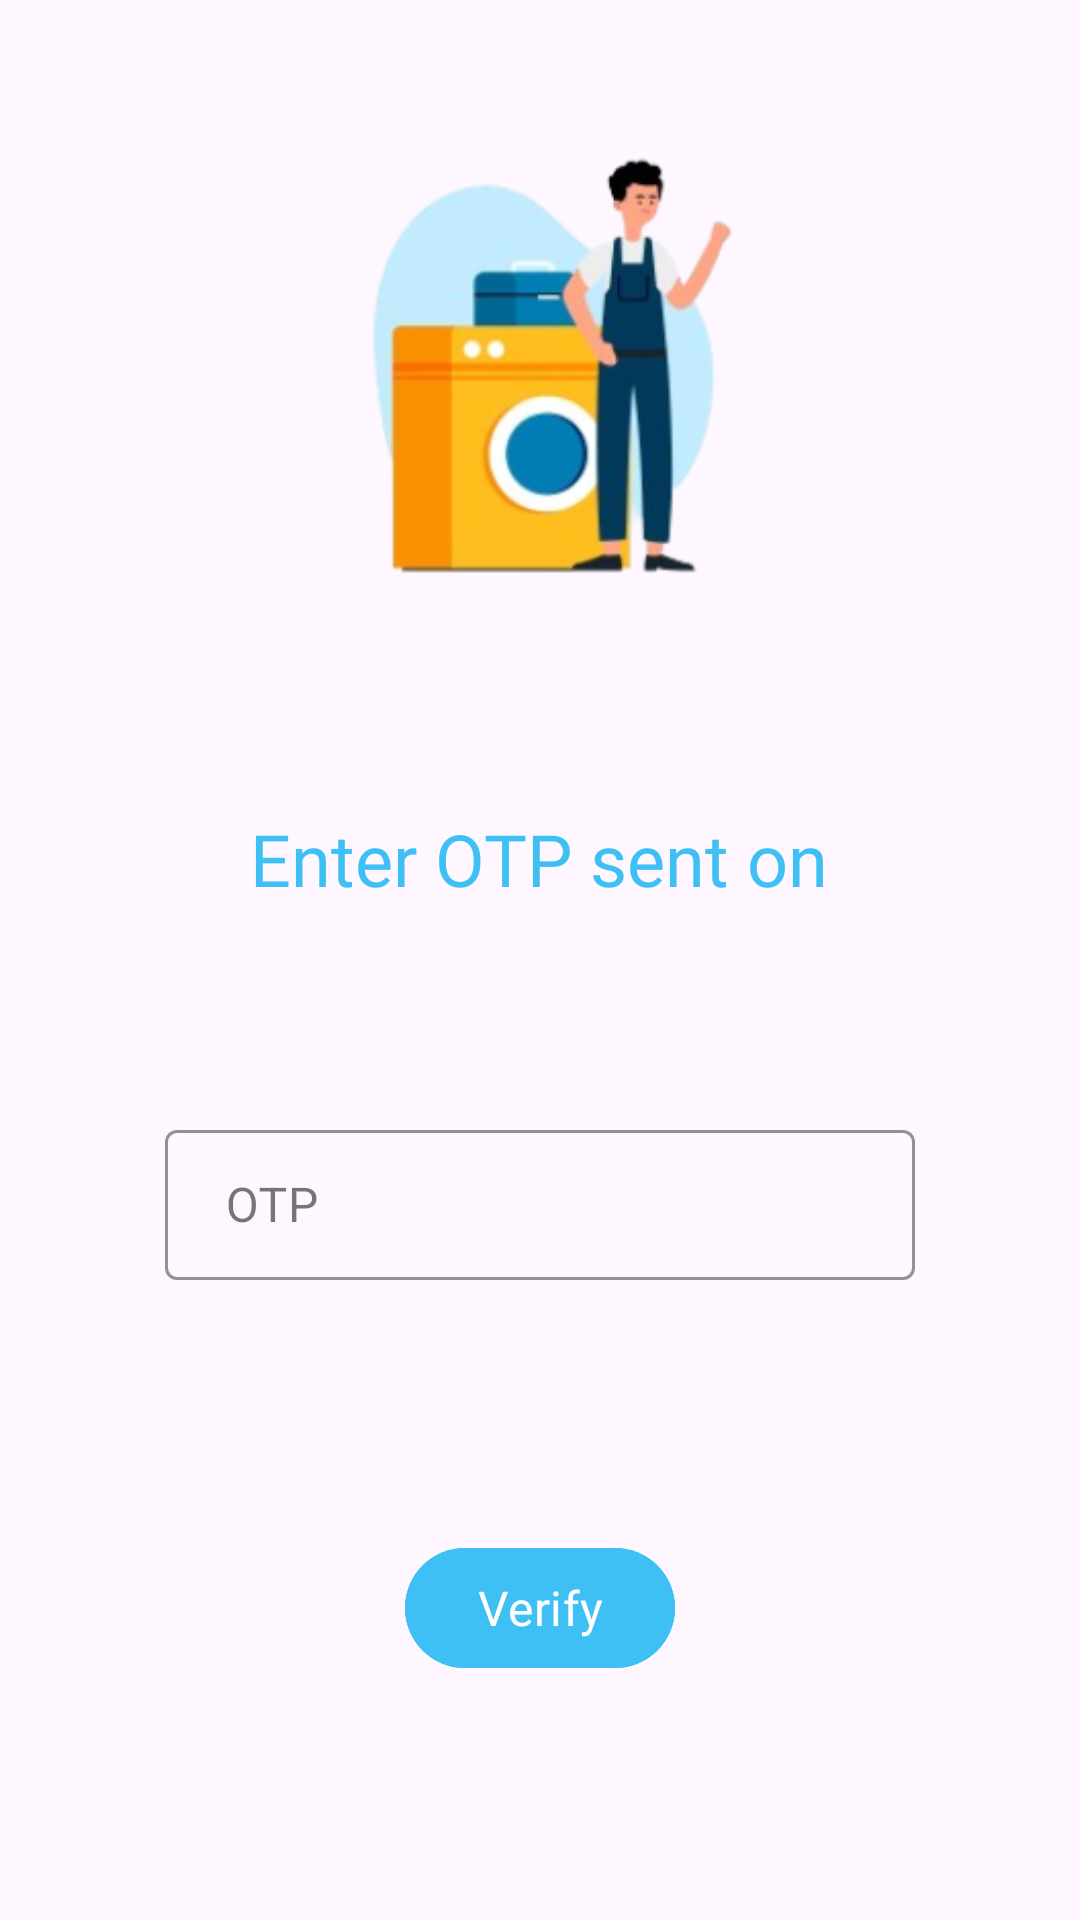

Reconstruct the res/layout file that produces this screen, plus the resources it refers to.
<!-- AndroidManifest.xml: application theme Base.Theme.WashOuts -->
<!-- res/layout/activity_otpactivity.xml -->
<?xml version="1.0" encoding="utf-8"?>
<RelativeLayout xmlns:android="http://schemas.android.com/apk/res/android"
    xmlns:app="http://schemas.android.com/apk/res-auto"
    xmlns:tools="http://schemas.android.com/tools"
    android:layout_width="match_parent"
    android:layout_height="match_parent"
    tools:context=".OTPActivity"
    tools:ignore="HardcodedText">


    <ImageView
        android:id="@+id/image1"
        android:layout_width="match_parent"
        android:layout_height="200dp"
        android:src="@drawable/laundry2"
        android:layout_marginTop="20dp"/>
    <TextView
        android:id="@+id/textView6"
        android:layout_width="wrap_content"
        android:layout_height="wrap_content"
        android:text="Enter OTP sent on"
        android:textColor="@color/main"
        android:textSize="24sp"
        android:fontFamily="@font/cal"
        android:layout_centerHorizontal="true"
        android:layout_below="@id/image1"
        android:layout_marginTop="50dp"/>

    <com.google.android.material.textfield.TextInputLayout
        android:id="@+id/filledTextField"
        style="@style/Widget.MaterialComponents.TextInputLayout.OutlinedBox"
        android:layout_width="match_parent"
        android:layout_height="wrap_content"
        android:hint=" OTP "
        android:layout_below="@id/phone"
        android:layout_centerHorizontal="true"
        android:layout_marginTop="30dp"
        app:boxStrokeColor="@color/main"
        android:gravity="center">
        <com.google.android.material.textfield.TextInputEditText
            android:id="@+id/otpInput"
            android:layout_width="250dp"
            android:layout_height="50dp"
            android:ems="10"
            android:inputType="number"/>
    </com.google.android.material.textfield.TextInputLayout>


    <Button
        android:id="@+id/verifyBtn"
        android:layout_width="wrap_content"
        android:layout_height="wrap_content"
        android:backgroundTint="@color/main"
        android:text="Verify"
        android:textSize="16sp"
        android:fontFamily="@font/cal"
        android:layout_alignParentBottom="true"
        android:layout_centerHorizontal="true"
        android:layout_marginBottom="80dp"/>

    <TextView
        android:id="@+id/phone"
        android:layout_width="wrap_content"
        android:layout_height="wrap_content"
        android:fontFamily="@font/cal"
        android:layout_below="@id/textView6"
        android:layout_centerHorizontal="true"
        android:layout_marginTop="20dp" />
</RelativeLayout>
<!-- resources referenced by this layout -->
<resources>
  <color name="main">#FF3EC0F5</color>
  <!-- drawable laundry2: png bitmap (drawable, 54841 bytes) -->
  <style name="Base.Theme.WashOuts" parent="Theme.Material3.Light.NoActionBar">
          
          
          <item name="android:screenOrientation">portrait</item>
      </style>
</resources>
